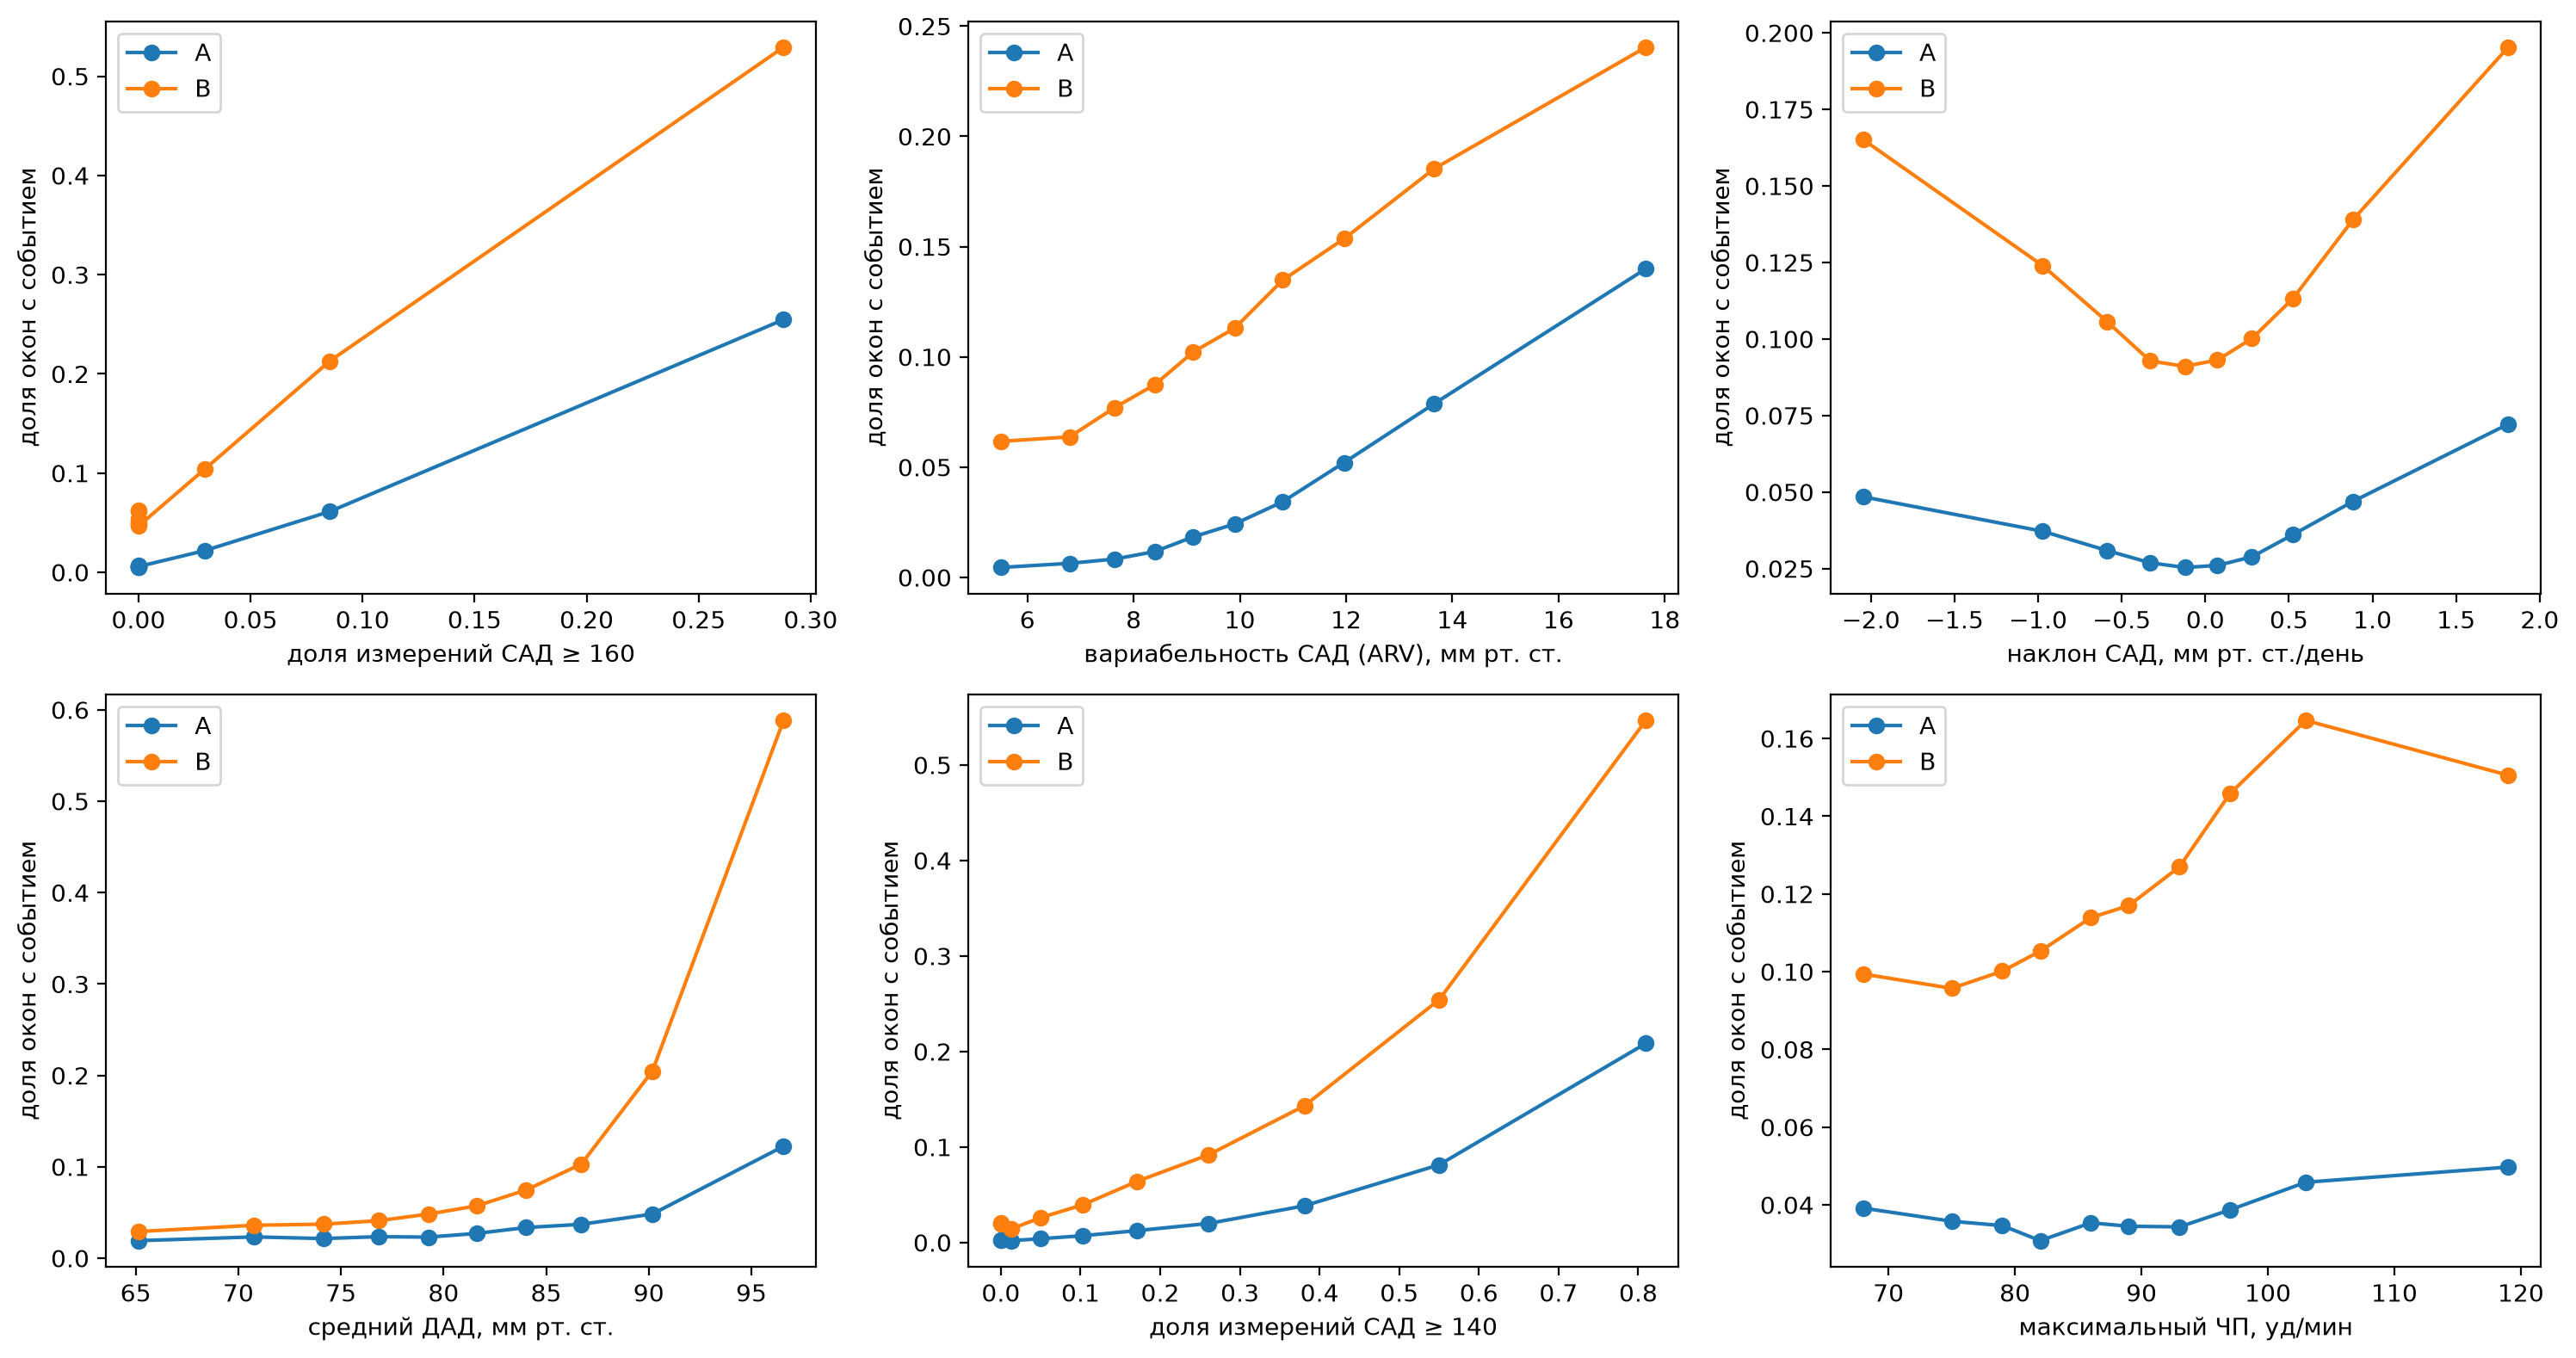

Source data for this figure (header and first rows):
признак, цель, частота в 1-м дециле, частота в 10-м дециле, отношение 10/1, ρ Спирмена
доля измерений САД ≥ 160, A, 0.007351, 0.2547, 34.64, 0.3061
доля измерений САД ≥ 160, B, 0.06149, 0.5293, 8.607, 0.3678
вариабельность САД (ARV), мм рт. ст., A, 0.00452, 0.14, 30.97, 0.1866
вариабельность САД (ARV), мм рт. ст., B, 0.06171, 0.2404, 3.896, 0.1608
наклон САД, мм рт. ст./день, A, 0.04845, 0.07221, 1.49, 0.02887
наклон САД, мм рт. ст./день, B, 0.1651, 0.1953, 1.183, 0.02347
средний ДАД, мм рт. ст., A, 0.01915, 0.1224, 6.394, 0.1149
средний ДАД, мм рт. ст., B, 0.02914, 0.5884, 20.19, 0.36
доля измерений САД ≥ 140, A, 0.002736, 0.2085, 76.22, 0.247
доля измерений САД ≥ 140, B, 0.01948, 0.5467, 28.06, 0.3932
максимальный ЧП, уд/мин, A, 0.03916, 0.04972, 1.27, 0.01811
максимальный ЧП, уд/мин, B, 0.09939, 0.1505, 1.515, 0.06553
